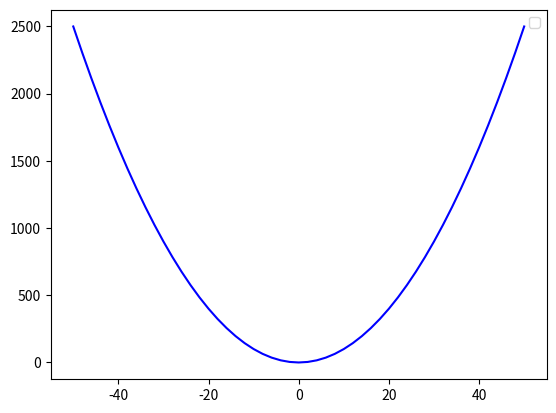

Recreate this plot in Python.
# 绘画一个 y = x ** 2 的图像向量图
import numpy as np
import matplotlib.pyplot as plt

# 生成一个 -50 到 51，step 为 2 的数组
X = np.arange(-50, 51, 2)
Y = X ** 2
print(X)

# 绘图
plt.plot(X, Y, color='blue')
plt.legend()
plt.show()